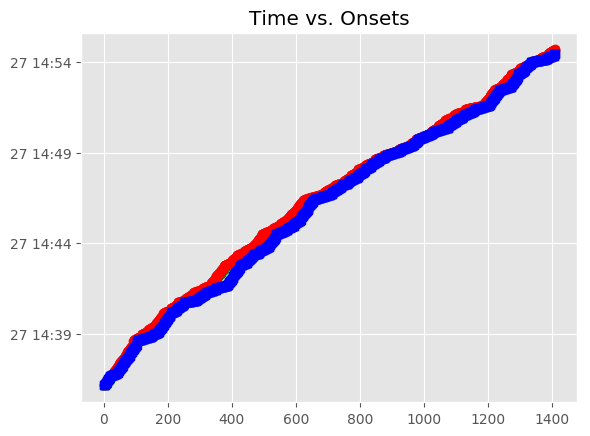

Data behind this chart, as committed beside it:
, Asynchrony, Tap Onset, Test, True Onset, User ID, Sanitized Tap Onset, Sanitized Asynchrony
0, 2.424, 2018-04-27 14:36:09.535794, P1H1a1, 2018-04-27 14:36:07.111584, 423, , 
1, 2.616, 2018-04-27 14:36:11.054512, P1H1a1, 2018-04-27 14:36:08.438737, 423, 2018-04-27 14:36:09.535794, 1.097
2, 1.53, 2018-04-27 14:36:11.312389, P1H1a1, 2018-04-27 14:36:09.782338, 423, 2018-04-27 14:36:11.054512, 1.272
3, 1.276, 2018-04-27 14:36:12.385076, P1H1a1, 2018-04-27 14:36:11.109485, 423, 2018-04-27 14:36:11.312389, 0.2029
4, 0.1938, 2018-04-27 14:36:12.630748, P1H1a1, 2018-04-27 14:36:12.436934, 423, 2018-04-27 14:36:12.630748, 0.1938
5, -0.143, 2018-04-27 14:36:13.621154, P1H1a1, 2018-04-27 14:36:13.764170, 423, 2018-04-27 14:36:13.621154, -0.143
6, -0.3397, 2018-04-27 14:36:14.767544, P1H1a1, 2018-04-27 14:36:15.107204, 423, 2018-04-27 14:36:14.767544, -0.3397
7, 0.01157, 2018-04-27 14:36:16.446205, P1H1a1, 2018-04-27 14:36:16.434639, 423, 2018-04-27 14:36:16.446205, 0.01157
8, -1.009, 2018-04-27 14:36:16.753411, P1H1a1, 2018-04-27 14:36:17.762069, 423, 2018-04-27 14:36:16.753411, -1.009
9, -1.336, 2018-04-27 14:36:17.768690, P1H1a1, 2018-04-27 14:36:19.105187, 423, 2018-04-27 14:36:17.768690, -1.336
10, -4.264, 2018-04-27 14:36:18.918846, P2H1b1, 2018-04-27 14:36:23.183122, 423, 2018-04-27 14:36:18.918846, -4.264
11, 0.09899, 2018-04-27 14:36:24.609755, P2H1b1, 2018-04-27 14:36:24.510769, 423, 2018-04-27 14:36:24.609755, 0.09899
12, -0.2293, 2018-04-27 14:36:25.608361, P2H1b1, 2018-04-27 14:36:25.837667, 423, 2018-04-27 14:36:25.608361, -0.2293
13, -0.3605, 2018-04-27 14:36:26.820525, P2H1b1, 2018-04-27 14:36:27.180993, 423, 2018-04-27 14:36:26.820525, -0.3605
14, -0.3084, 2018-04-27 14:36:28.200245, P2H1b1, 2018-04-27 14:36:28.508620, 423, 2018-04-27 14:36:28.200245, -0.3084
15, -0.2928, 2018-04-27 14:36:29.542805, P2H1b1, 2018-04-27 14:36:29.835607, 423, 2018-04-27 14:36:29.542805, -0.2928
16, -0.2652, 2018-04-27 14:36:30.897700, P2H1b1, 2018-04-27 14:36:31.162885, 423, 2018-04-27 14:36:30.897700, -0.2652
17, -0.3596, 2018-04-27 14:36:32.146691, P2H1b1, 2018-04-27 14:36:32.506325, 423, 2018-04-27 14:36:32.146691, -0.3596
18, -0.3726, 2018-04-27 14:36:33.460960, P2H1b1, 2018-04-27 14:36:33.833519, 423, 2018-04-27 14:36:33.460960, -0.3726
19, -0.3655, 2018-04-27 14:36:34.795404, P2H1b1, 2018-04-27 14:36:35.160918, 423, 2018-04-27 14:36:34.795404, -0.3655
20, 1.424, 2018-04-27 14:36:40.711112, P3H1b3, 2018-04-27 14:36:39.286816, 423, 2018-04-27 14:36:34.795404, -4.491
21, 1.533, 2018-04-27 14:36:41.268011, P3H1b3, 2018-04-27 14:36:39.734609, 423, 2018-04-27 14:36:40.711112, 0.9765
22, 1.667, 2018-04-27 14:36:41.849431, P3H1b3, 2018-04-27 14:36:40.182499, 423, 2018-04-27 14:36:41.268011, 1.086
23, 2.136, 2018-04-27 14:36:42.766082, P3H1b3, 2018-04-27 14:36:40.630118, 423, 2018-04-27 14:36:41.849431, 1.219
24, 2.388, 2018-04-27 14:36:43.449925, P3H1b3, 2018-04-27 14:36:41.061966, 423, 2018-04-27 14:36:42.766082, 1.704
25, 2.78, 2018-04-27 14:36:44.289364, P3H1b3, 2018-04-27 14:36:41.509709, 423, 2018-04-27 14:36:43.449925, 1.94
26, 3.069, 2018-04-27 14:36:45.026349, P3H1b3, 2018-04-27 14:36:41.957344, 423, 2018-04-27 14:36:44.289364, 2.332
27, 3.476, 2018-04-27 14:36:45.865345, P3H1b3, 2018-04-27 14:36:42.389106, 423, 2018-04-27 14:36:45.026349, 2.637
28, 3.794, 2018-04-27 14:36:46.631044, P3H1b3, 2018-04-27 14:36:42.836857, 423, 2018-04-27 14:36:45.865345, 3.028
29, 4.042, 2018-04-27 14:36:47.327066, P3H1b3, 2018-04-27 14:36:43.284660, 423, 2018-04-27 14:36:46.631044, 3.346
30, 4.294, 2018-04-27 14:36:48.026822, P3H1b3, 2018-04-27 14:36:43.732444, 423, 2018-04-27 14:36:47.327066, 3.595
31, 4.641, 2018-04-27 14:36:48.821365, P3H1b3, 2018-04-27 14:36:44.180063, 423, 2018-04-27 14:36:48.026822, 3.847
32, 5.122, 2018-04-27 14:36:49.734180, P3H1b3, 2018-04-27 14:36:44.611909, 423, 2018-04-27 14:36:48.821365, 4.209
33, 10.47, 2018-04-27 14:36:55.532451, P3H1b3, 2018-04-27 14:36:45.059635, 423, 2018-04-27 14:36:49.734180, 4.675
34, 11.17, 2018-04-27 14:36:56.673901, P3H1b3, 2018-04-27 14:36:45.507525, 423, 2018-04-27 14:36:55.532451, 10.02
35, 12.07, 2018-04-27 14:36:58.020603, P3H1b3, 2018-04-27 14:36:45.954980, 423, 2018-04-27 14:36:56.673901, 10.72
36, 12.99, 2018-04-27 14:36:59.380046, P3H1b3, 2018-04-27 14:36:46.386924, 423, 2018-04-27 14:36:58.020603, 11.63
37, 13.76, 2018-04-27 14:37:00.599048, P3H1b3, 2018-04-27 14:36:46.834570, 423, 2018-04-27 14:36:59.380046, 12.55
38, 14.73, 2018-04-27 14:37:02.015323, P3H1b3, 2018-04-27 14:36:47.282695, 423, 2018-04-27 14:37:00.599048, 13.32
39, 15.64, 2018-04-27 14:37:03.365661, P3H1b3, 2018-04-27 14:36:47.730027, 423, 2018-04-27 14:37:02.015323, 14.29
40, 16.54, 2018-04-27 14:37:04.703523, P3H1b3, 2018-04-27 14:36:48.161712, 423, 2018-04-27 14:37:03.365661, 15.2
41, 17.36, 2018-04-27 14:37:05.968950, P3H1b3, 2018-04-27 14:36:48.609938, 423, 2018-04-27 14:37:04.703523, 16.09
42, 18.23, 2018-04-27 14:37:07.292214, P3H1b3, 2018-04-27 14:36:49.057302, 423, 2018-04-27 14:37:05.968950, 16.91
43, 19.15, 2018-04-27 14:37:08.654678, P3H1b3, 2018-04-27 14:36:49.505370, 423, 2018-04-27 14:37:07.292214, 17.79
44, 20.05, 2018-04-27 14:37:09.987015, P3H1b3, 2018-04-27 14:36:49.937207, 423, 2018-04-27 14:37:08.654678, 18.72
45, 15.97, 2018-04-27 14:37:11.322044, P4A1a1, 2018-04-27 14:36:55.352952, 423, 2018-04-27 14:37:09.987015, 14.63
46, 15.92, 2018-04-27 14:37:12.593107, P4A1a1, 2018-04-27 14:36:56.676490, 423, 2018-04-27 14:37:11.322044, 14.65
47, 16.01, 2018-04-27 14:37:14.031129, P4A1a1, 2018-04-27 14:36:58.023247, 423, 2018-04-27 14:37:12.593107, 14.57
48, 20.61, 2018-04-27 14:37:19.955311, P4A1a1, 2018-04-27 14:36:59.346785, 423, 2018-04-27 14:37:14.031129, 14.68
49, 20.42, 2018-04-27 14:37:21.109516, P4A1a1, 2018-04-27 14:37:00.693542, 423, 2018-04-27 14:37:19.955311, 19.26
50, 20.3, 2018-04-27 14:37:22.312436, P4A1a1, 2018-04-27 14:37:02.017079, 423, 2018-04-27 14:37:21.109516, 19.09
51, 20.25, 2018-04-27 14:37:23.614100, P4A1a1, 2018-04-27 14:37:03.363837, 423, 2018-04-27 14:37:22.312436, 18.95
52, 20.26, 2018-04-27 14:37:24.949489, P4A1a1, 2018-04-27 14:37:04.687374, 423, 2018-04-27 14:37:23.614100, 18.93
53, 20.29, 2018-04-27 14:37:26.305663, P4A1a1, 2018-04-27 14:37:06.010912, 423, 2018-04-27 14:37:24.949489, 18.94
54, 20.22, 2018-04-27 14:37:27.575682, P4A1a1, 2018-04-27 14:37:07.357669, 423, 2018-04-27 14:37:26.305663, 18.95
55, 20.35, 2018-04-27 14:37:29.029261, P4A1a1, 2018-04-27 14:37:08.681206, 423, 2018-04-27 14:37:27.575682, 18.89
56, 20.27, 2018-04-27 14:37:30.298358, P4A1a1, 2018-04-27 14:37:10.027964, 423, 2018-04-27 14:37:29.029261, 19
57, 20.24, 2018-04-27 14:37:31.595484, P4A1a1, 2018-04-27 14:37:11.351501, 423, 2018-04-27 14:37:30.298358, 18.95
58, 20.27, 2018-04-27 14:37:32.967800, P4A1a1, 2018-04-27 14:37:12.698258, 423, 2018-04-27 14:37:31.595484, 18.9
59, 20.34, 2018-04-27 14:37:34.357371, P4A1a1, 2018-04-27 14:37:14.021796, 423, 2018-04-27 14:37:32.967800, 18.95
... 1,386 more rows
